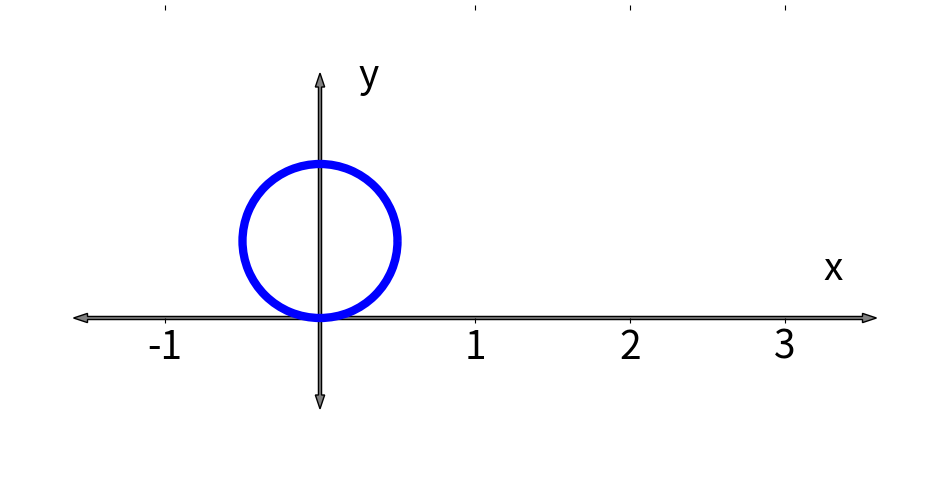

Python code for this plot: (Note: this script raises an exception after producing the figure.)
import matplotlib.pyplot as plt
import numpy as np

from matplotlib.patches import Arc
import os


circle_segments=12
figure_directory = 'figures/twelve_segments'

def create_axes(xlim,ylim):
    fig,ax = plt.subplots(figsize=(2*np.diff(xlim)[0],2*np.diff(ylim)[0]))

    # Setup Axes
    ax.set_xlim(xlim)
    ax.set_ylim(ylim)
    plt.arrow(0,0,xlim[1]-.5,0,width=.02,fc='gray')
    plt.arrow(0,0,xlim[0]+.5,0,width=.02,fc='gray')
    plt.arrow(0,0,0,ylim[1]-.5,width=.02,fc='gray')
    plt.arrow(0,0,0,ylim[0]+.5,width=.02,fc='gray')

    # Eliminate upper and right axes
    ax.spines['top'].set_visible(False)
    ax.spines['right'].set_visible(False)
    ax.spines['bottom'].set_visible(False)
    ax.spines['left'].set_visible(False)

    # Show ticks on the left and lower axes only
    ax.xaxis.set_tick_params(bottom='on', top='off',labelsize=28)
    ax.yaxis.set_tick_params(left='on', right='off',labelsize=28)

    # Move remaining spines to the center
    ax.spines['bottom'].set_position('zero') # spine for xaxis 
    #    - will pass through the center of the y-values (which is 0)
    ax.spines['left'].set_position('zero')  # spine for yaxis 
    #    - will pass through the center of the x-values (which is 5)

    plt.text(xlim[1]-.75,.25,"x",fontsize=28)
    plt.text(.25,ylim[1]-.5,"y",fontsize=28)

    return fig,ax


def calc_chord_length(radius,angle):
    return radius*2*np.sin(angle/2)



fig,ax = create_axes((-2,4),(-1,2))
ax.set_xticks([-1,1,2,3])
ax.set_yticks([])

# Add circle
ccenter = (0,.5)
ccol = 'blue'
clw = 6
circle = Arc(ccenter,1,1,edgecolor=ccol,linewidth=clw)
ax.add_patch(circle)


plt.savefig(os.path.join(figure_directory,'fig1.png'))

#%%

'''Roll circle to the right so that we create a new intersection which is 1/6
of the way along the circles circumference'''

segment_angle_deg = 360/circle_segments
segment_angle_rad = 2*np.pi/circle_segments



chord_length = calc_chord_length(.5,segment_angle_rad)

newcenter = (.5*chord_length,.5*np.cos(segment_angle_rad/2))
circle.center = newcenter[0],newcenter[1]

line = ax.plot([0,chord_length],[0,0],'.',color='yellow',markersize=15)[0]
fig.savefig(os.path.join(figure_directory,'fig2.png'))
#%%

# Roll the circle to the right, each time leaving an arc on the x-axis and 
# removing the arc from the circle.  Repeat until circle is all used up.

circle.theta1=270-segment_angle_deg/2
circle.theta2 = circle.theta1

for k in range(0,circle_segments-1):
    arc = Arc(newcenter,1,1,0,270-segment_angle_deg/2,270+segment_angle_deg/2,lw=clw,edgecolor=ccol)
    ax.add_patch(arc)
    newcenter = (newcenter[0]+chord_length,newcenter[1])
    circle.theta2=circle.theta2-segment_angle_deg
    circle.center = newcenter
    xmarkers = np.append(line.get_xdata(),line.get_xdata()[-1]+chord_length)
    line.set_data(xmarkers,np.zeros(len(xmarkers)))
    fig.savefig(os.path.join(figure_directory,'fig{}.png'.format(3+k)))

chordsum = circle_segments*chord_length  
chordstr = str(chordsum)

from decimal import Decimal

d = Decimal(chordsum)
digits = d.as_tuple().digits
if len(digits)>6:
    anntext = str(digits[0]) + '.' + ''.join([str(x) for x in digits[1:6]]) + '...'
else:
    anntext = str(chordsum)
    
annotation = ax.annotate(anntext,xy=(chordsum,0),xytext=(chordsum,.75),ha='center',
            fontsize=24,arrowprops=dict(arrowstyle="->"))  

fig.savefig(os.path.join(figure_directory,'final.png'))

#%%
# Plot of chord length with circle segments
    
nsg = [2,3,4,6,12,36]
chordlen = [chord_length(.5,2*np.pi/n) for n in nsg]

plt.plot(nsg,chordlen,'.',nsg,chordlen*np.array(nsg),'.')

plt.plot([0,36],[np.pi,np.pi],linestyle='--',color='black')




#%%
# Measure sqrt 2
from matplotlib.patches import Rectangle
from matplotlib.transforms import Affine2D

figure_directory = 'figures/measure_sqrt2'
fig,ax = create_axes((-1,3),(-1,2))
square = Rectangle((0,0),1,1,fill=False,linewidth=7,edgecolor='blue')
ax.add_patch(square)

line = ax.plot([0,0,1,1],[0,1,0,1],'.',color='yellow',markersize=15)[0]

a1 = ax.annotate('',xy=(0,0),xytext=(.6,.6),arrowprops=dict(arrowstyle="->"),fontsize=24)
b1 = ax.annotate('',xy=(1,1),xytext=(.5,.5),arrowprops=dict(arrowstyle="->"),fontsize=24)
c1 = ax.text(.2,.55,r'$\sqrt{2}$',fontsize=24)


a2 = ax.annotate('',xy=(0,-.1),xytext=(.6,-.1),arrowprops=dict(arrowstyle="->"),fontsize=24)
b2 = ax.annotate('',xy=(1,-.1),xytext=(.5,-.1),arrowprops=dict(arrowstyle="->"),fontsize=24)
c2 = ax.text(.5,-.3,'1',fontsize=24)


a3 = ax.annotate('',xy=(1.1,0),xytext=(1.1,.6),arrowprops=dict(arrowstyle="->"),fontsize=24)
b3 = ax.annotate('',xy=(1.1,1),xytext=(1.1,.5),arrowprops=dict(arrowstyle="->"),fontsize=24)
c3 = ax.text(1.3,.5,'1',fontsize=24)

ax.set_xticks([])
ax.set_yticks([])
fig.savefig(os.path.join(figure_directory,'fig0.png'))
#arc = Arc((0,0),2*np.sqrt(2),2*np.sqrt(2),0,0,45,linestyle='--')
#ax.add_patch(arc)

#plt.arrow(np.sqrt(2),-.5,0,.5,width=.02,fc='gray')


#%%
ax.set_xticks([1,2])
ax.set_yticks([1])


#%%
trans_data = Affine2D().rotate_deg(-15) + ax.transData
square.set_transform(trans_data)
line.set_transform(trans_data)
fig.savefig(os.path.join(figure_directory,'fig2.png'))
#%%
trans_data = Affine2D().rotate_deg(-30) + ax.transData
square.set_transform(trans_data)
line.set_transform(trans_data)

fig.savefig(os.path.join(figure_directory,'fig3.png'))

#%%

trans_data = Affine2D().rotate_deg(-45) + ax.transData
square.set_transform(trans_data)
line.set_transform(trans_data)

ax.annotate(r'$\sqrt{2}$',xy=(np.sqrt(2),0),xytext=(np.sqrt(2),-.75),ha='center',
            fontsize=24,arrowprops=dict(arrowstyle="->"))

fig.savefig(os.path.join(figure_directory,'fig4.png'))